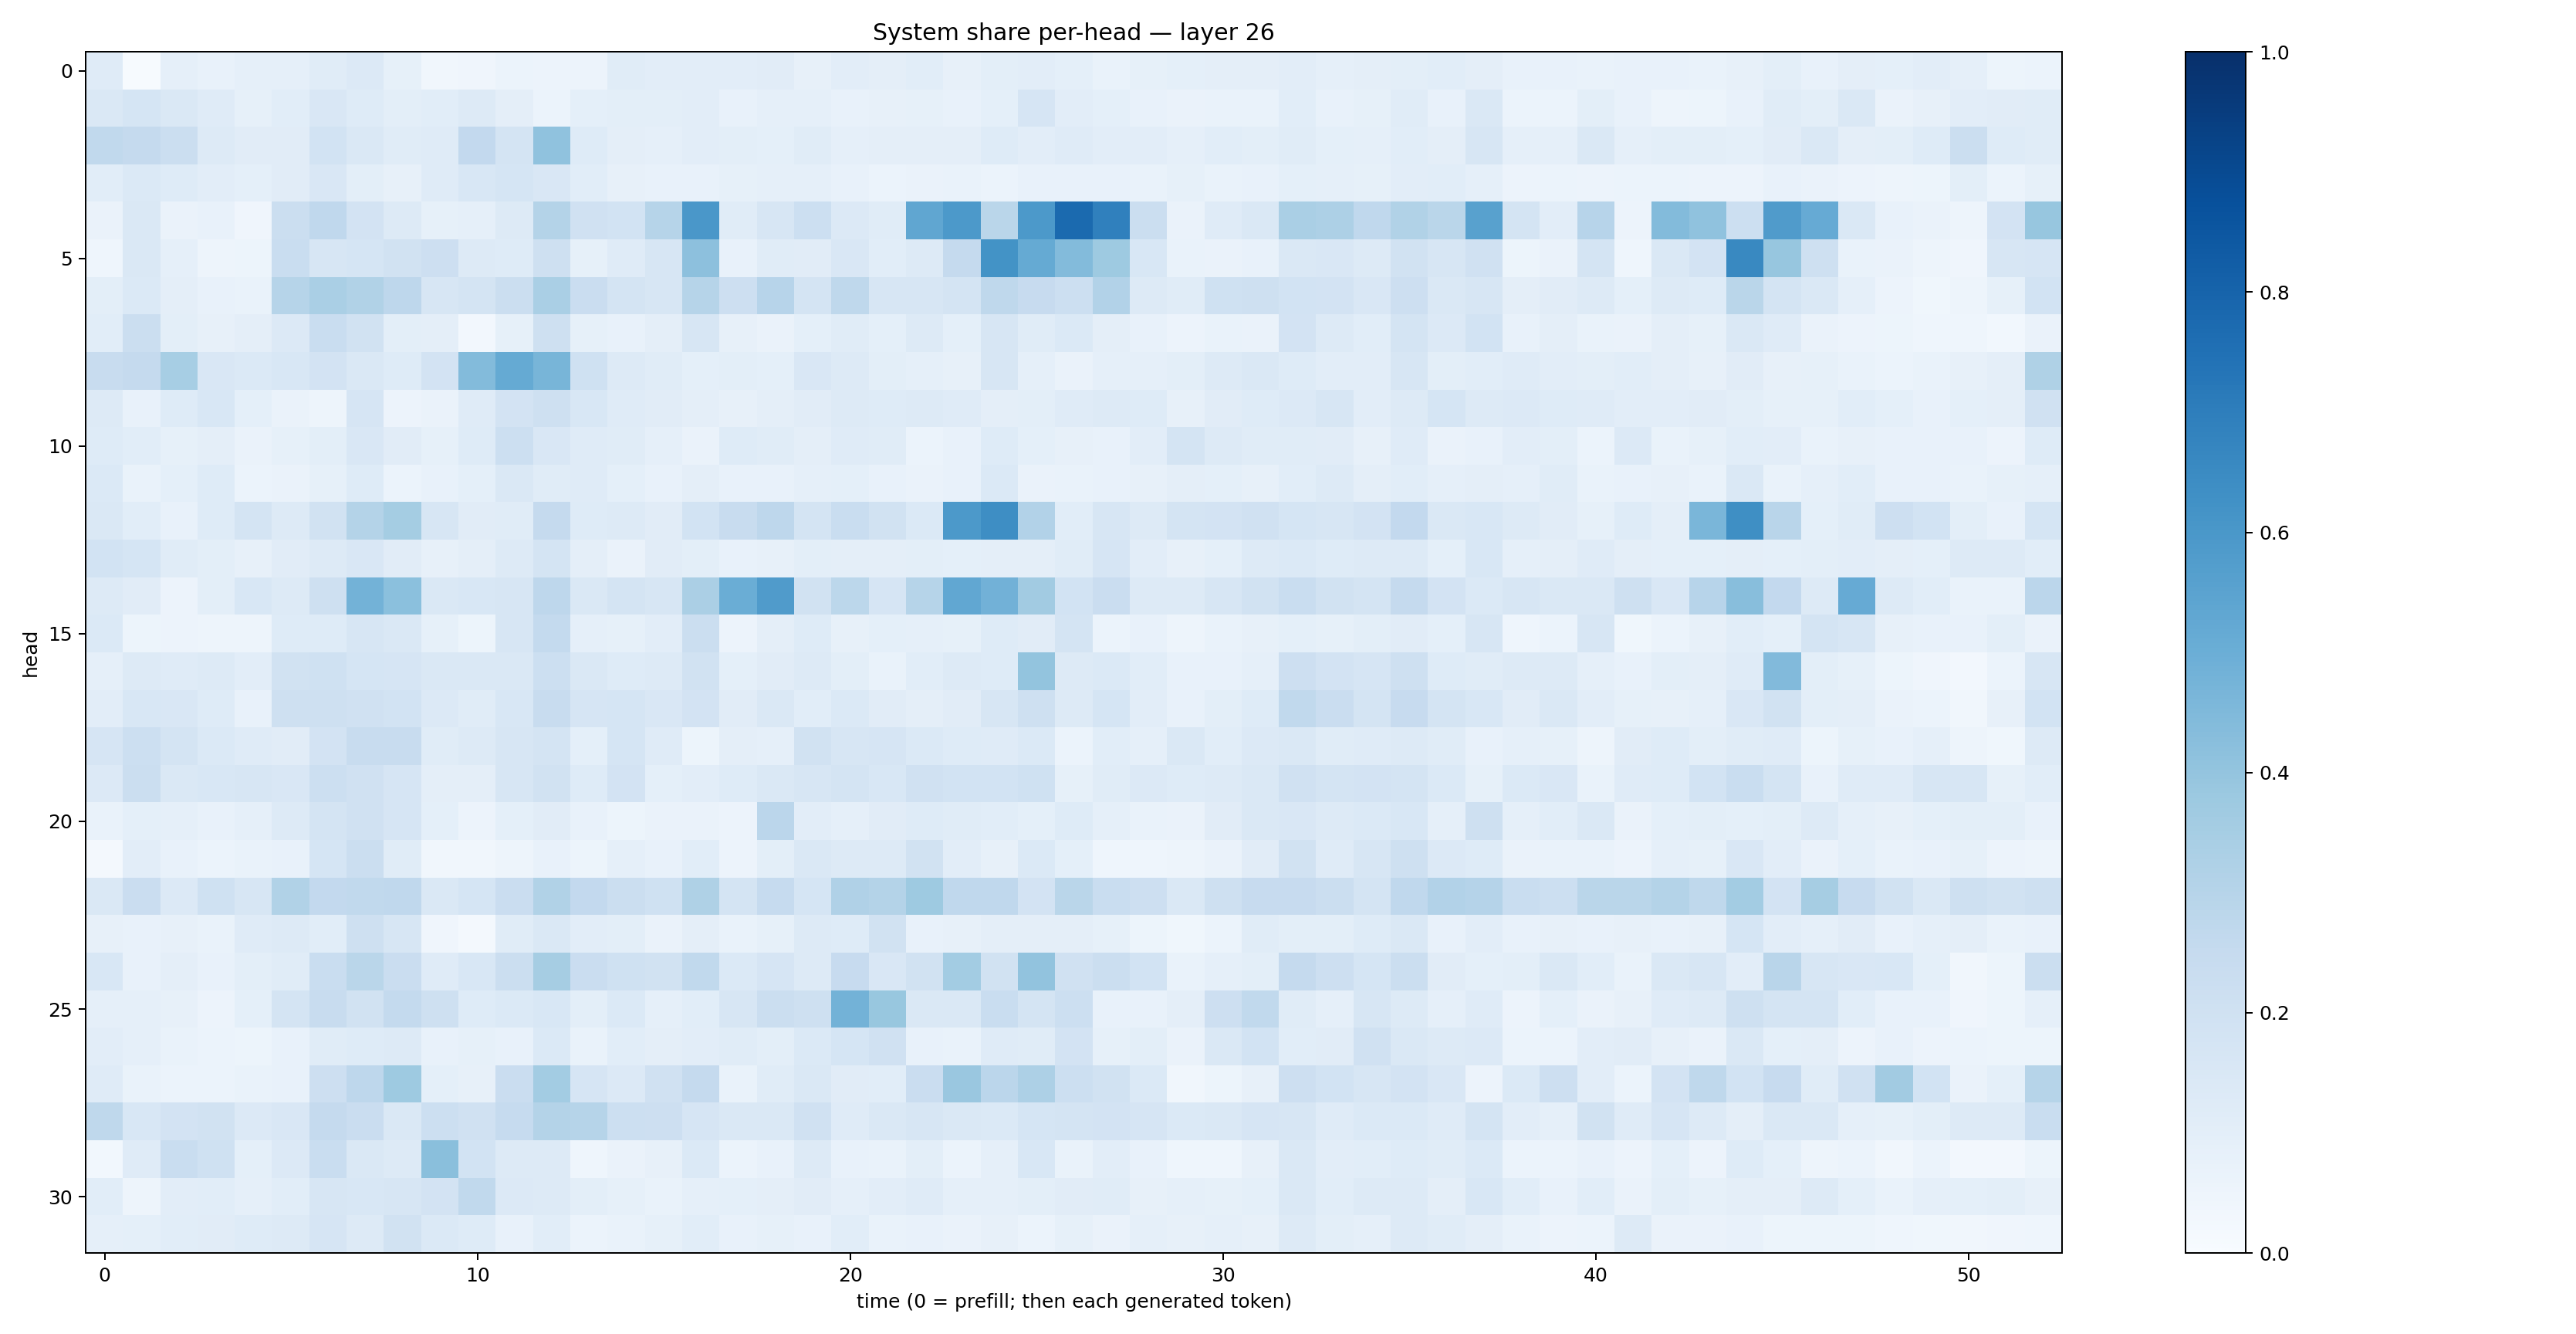

The file beside this chart, header and first rows:
0.11894135, 0.0066586803, 0.087434284, 0.072147585, 0.088126376, 0.089732505, 0.11344866, 0.13497819, 0.0826788, 0.03453675, 0.042923022, 0.05884433, 0.056988526, 0.05636346, 0.116165765, 0.102398604, 0.105287135, 0.10268564, 0.11186719, 0.07842969, 0.10494581, 0.09671946, 0.10621325, 0.08158542
0.1465, 0.1697, 0.1469, 0.1197, 0.08567, 0.1085, 0.1514, 0.1218, 0.09978, 0.1065, 0.1271, 0.09531, 0.06073, 0.09217, 0.09921, 0.1008, 0.1017, 0.07684, 0.08807, 0.08819, 0.07689, 0.08026, 0.08438, 0.07041
0.2652, 0.2523, 0.2246, 0.1312, 0.1101, 0.1128, 0.1865, 0.142, 0.1139, 0.1195, 0.2599, 0.1779, 0.4073, 0.1225, 0.09466, 0.08859, 0.1026, 0.1016, 0.08985, 0.1154, 0.08887, 0.09388, 0.09664, 0.09527
0.1068, 0.1377, 0.1227, 0.1047, 0.09191, 0.1114, 0.1503, 0.09907, 0.08143, 0.1173, 0.1559, 0.169, 0.1513, 0.1058, 0.08016, 0.07247, 0.07264, 0.08359, 0.08655, 0.0877, 0.07061, 0.06122, 0.06564, 0.07018
0.06302, 0.1437, 0.06395, 0.07449, 0.04157, 0.2255, 0.2678, 0.1836, 0.1326, 0.0836, 0.08657, 0.1327, 0.3074, 0.1962, 0.1836, 0.2997, 0.5978, 0.1141, 0.1591, 0.2149, 0.136, 0.1151, 0.5345, 0.5922
0.0451, 0.1425, 0.08815, 0.04727, 0.05459, 0.2333, 0.1612, 0.1691, 0.1875, 0.2145, 0.1297, 0.1228, 0.2091, 0.08279, 0.1206, 0.1592, 0.4148, 0.07773, 0.1151, 0.1131, 0.1522, 0.1061, 0.1299, 0.2519
0.09788, 0.1402, 0.09561, 0.07725, 0.06838, 0.297, 0.3382, 0.3149, 0.2764, 0.1603, 0.1796, 0.2241, 0.3394, 0.23, 0.1723, 0.1583, 0.2993, 0.211, 0.2956, 0.1795, 0.2715, 0.1625, 0.1638, 0.1756
0.1089, 0.2227, 0.1001, 0.08035, 0.09692, 0.1353, 0.2335, 0.1942, 0.1014, 0.09519, 0.0255, 0.08477, 0.206, 0.08529, 0.07059, 0.09719, 0.1592, 0.08111, 0.06436, 0.09107, 0.1168, 0.09046, 0.1259, 0.09209
0.2388, 0.2504, 0.3458, 0.1516, 0.1379, 0.1542, 0.1805, 0.1434, 0.1225, 0.1815, 0.439, 0.5157, 0.4661, 0.2025, 0.1278, 0.1147, 0.09148, 0.09989, 0.09197, 0.1504, 0.1321, 0.09814, 0.08743, 0.07885
0.1271, 0.07586, 0.1214, 0.1532, 0.09039, 0.06342, 0.04722, 0.1642, 0.0565, 0.06573, 0.1195, 0.1822, 0.2069, 0.1552, 0.1184, 0.1132, 0.09566, 0.082, 0.09435, 0.1117, 0.1319, 0.1247, 0.1291, 0.1187
0.1219, 0.1073, 0.08572, 0.0954, 0.06584, 0.08442, 0.09824, 0.1517, 0.1104, 0.08386, 0.1235, 0.2155, 0.1507, 0.1181, 0.1163, 0.08969, 0.06417, 0.1234, 0.1168, 0.09636, 0.1198, 0.117, 0.05967, 0.07776
0.1387, 0.06713, 0.09304, 0.1211, 0.06023, 0.06514, 0.08255, 0.1234, 0.06004, 0.07267, 0.09165, 0.1471, 0.1153, 0.1184, 0.09311, 0.07746, 0.09394, 0.07641, 0.0753, 0.08732, 0.08992, 0.07563, 0.06613, 0.07063
0.1425, 0.1075, 0.07391, 0.1221, 0.1773, 0.1278, 0.1934, 0.3082, 0.3536, 0.162, 0.1111, 0.1149, 0.2539, 0.1244, 0.1318, 0.1115, 0.186, 0.2347, 0.2753, 0.174, 0.2325, 0.1921, 0.1393, 0.5933
0.1853, 0.1705, 0.115, 0.09834, 0.07925, 0.1114, 0.1287, 0.1516, 0.1102, 0.07916, 0.09594, 0.1294, 0.1752, 0.0968, 0.06258, 0.1122, 0.1004, 0.07561, 0.0789, 0.1003, 0.09471, 0.09485, 0.09918, 0.09259
0.1306, 0.1121, 0.05677, 0.09996, 0.1531, 0.1315, 0.2058, 0.477, 0.4204, 0.1457, 0.1533, 0.1607, 0.2757, 0.1422, 0.1763, 0.1586, 0.3355, 0.502, 0.5788, 0.1943, 0.2776, 0.1664, 0.2988, 0.5279
0.1402, 0.05417, 0.05743, 0.04938, 0.05036, 0.1217, 0.1226, 0.1634, 0.1425, 0.08393, 0.054, 0.1608, 0.2577, 0.08944, 0.08537, 0.1019, 0.2227, 0.05858, 0.09531, 0.123, 0.08124, 0.09366, 0.08751, 0.08496
0.08624, 0.1271, 0.1207, 0.1323, 0.1016, 0.1949, 0.2023, 0.1704, 0.1664, 0.1408, 0.1406, 0.141, 0.218, 0.1448, 0.1246, 0.1271, 0.1951, 0.09033, 0.1131, 0.1255, 0.1011, 0.06852, 0.1083, 0.128
0.1028, 0.155, 0.1517, 0.1219, 0.0737, 0.2096, 0.2077, 0.1969, 0.1855, 0.1333, 0.1141, 0.1536, 0.2346, 0.1662, 0.1713, 0.1505, 0.1818, 0.1113, 0.141, 0.1066, 0.1401, 0.1126, 0.09743, 0.1112
0.1657, 0.2159, 0.1727, 0.1383, 0.1186, 0.1132, 0.183, 0.2403, 0.236, 0.1138, 0.1295, 0.1602, 0.1738, 0.09054, 0.1691, 0.1181, 0.05085, 0.09678, 0.08905, 0.1925, 0.1606, 0.1658, 0.1379, 0.1226
0.1355, 0.2232, 0.146, 0.1555, 0.1597, 0.1496, 0.2159, 0.1992, 0.1671, 0.09506, 0.09553, 0.1601, 0.1916, 0.1249, 0.18, 0.09159, 0.1054, 0.1216, 0.145, 0.1629, 0.1745, 0.1537, 0.1992, 0.185
0.06777, 0.09338, 0.08836, 0.07663, 0.08656, 0.1285, 0.1732, 0.1954, 0.1659, 0.0935, 0.05718, 0.09323, 0.1129, 0.07791, 0.05431, 0.06358, 0.06452, 0.05851, 0.2835, 0.1016, 0.08661, 0.1104, 0.1232, 0.1159
0.01916, 0.103, 0.07101, 0.06183, 0.06946, 0.07039, 0.1716, 0.2224, 0.1145, 0.03209, 0.03221, 0.05047, 0.07457, 0.05139, 0.08617, 0.07238, 0.1078, 0.05834, 0.1009, 0.1415, 0.128, 0.1293, 0.1892, 0.104
0.144, 0.2276, 0.134, 0.2001, 0.161, 0.3161, 0.2597, 0.265, 0.2668, 0.1409, 0.1708, 0.2303, 0.3147, 0.2612, 0.2194, 0.2025, 0.3203, 0.1742, 0.2478, 0.1701, 0.319, 0.3072, 0.3733, 0.2686
0.07883, 0.07632, 0.08098, 0.0691, 0.1173, 0.1272, 0.1067, 0.2089, 0.1623, 0.0398, 0.02089, 0.1169, 0.1431, 0.1054, 0.1, 0.06468, 0.09736, 0.07018, 0.08317, 0.1275, 0.1242, 0.1944, 0.07238, 0.08086
0.1553, 0.07513, 0.09529, 0.07309, 0.101, 0.1152, 0.2332, 0.2889, 0.2266, 0.1195, 0.1549, 0.2246, 0.3488, 0.2277, 0.2002, 0.1924, 0.2632, 0.1371, 0.1673, 0.1282, 0.2426, 0.152, 0.1885, 0.357
0.08983, 0.08894, 0.0787, 0.05858, 0.09207, 0.1767, 0.2366, 0.1883, 0.2564, 0.2064, 0.1243, 0.1392, 0.1555, 0.1, 0.1385, 0.08695, 0.1084, 0.1637, 0.2216, 0.2104, 0.4766, 0.3867, 0.1464, 0.1455
0.1046, 0.08928, 0.06931, 0.05967, 0.05226, 0.07463, 0.114, 0.1231, 0.1316, 0.0704, 0.08301, 0.07097, 0.1406, 0.06963, 0.1062, 0.09461, 0.1049, 0.1139, 0.1004, 0.1376, 0.1706, 0.198, 0.07636, 0.06765
0.1175, 0.07008, 0.05928, 0.06021, 0.07007, 0.07401, 0.2129, 0.2768, 0.3727, 0.09065, 0.07945, 0.2269, 0.3578, 0.1646, 0.1352, 0.1988, 0.2508, 0.06921, 0.1145, 0.1454, 0.1119, 0.1088, 0.2301, 0.3864
0.2696, 0.1535, 0.1811, 0.1894, 0.1365, 0.1493, 0.2529, 0.2295, 0.1433, 0.2175, 0.1965, 0.2481, 0.3083, 0.2984, 0.2176, 0.2139, 0.1665, 0.1444, 0.1421, 0.1959, 0.1173, 0.1424, 0.1602, 0.1442
0.02988, 0.1178, 0.2342, 0.1997, 0.09035, 0.1339, 0.2341, 0.1444, 0.1292, 0.4247, 0.1865, 0.1265, 0.1325, 0.04438, 0.06333, 0.08033, 0.1369, 0.0621, 0.07281, 0.126, 0.07725, 0.07024, 0.09907, 0.06233
0.1091, 0.04958, 0.1028, 0.1082, 0.08824, 0.1081, 0.1602, 0.1533, 0.1612, 0.1803, 0.2629, 0.136, 0.128, 0.09842, 0.08518, 0.06667, 0.0864, 0.09076, 0.09376, 0.1113, 0.08922, 0.1052, 0.1211, 0.08766
0.08705, 0.0922, 0.1062, 0.1127, 0.1221, 0.1285, 0.166, 0.1324, 0.1897, 0.1395, 0.1213, 0.07472, 0.1074, 0.05881, 0.07007, 0.08309, 0.1065, 0.07784, 0.08216, 0.07735, 0.1088, 0.06788, 0.07539, 0.0662
